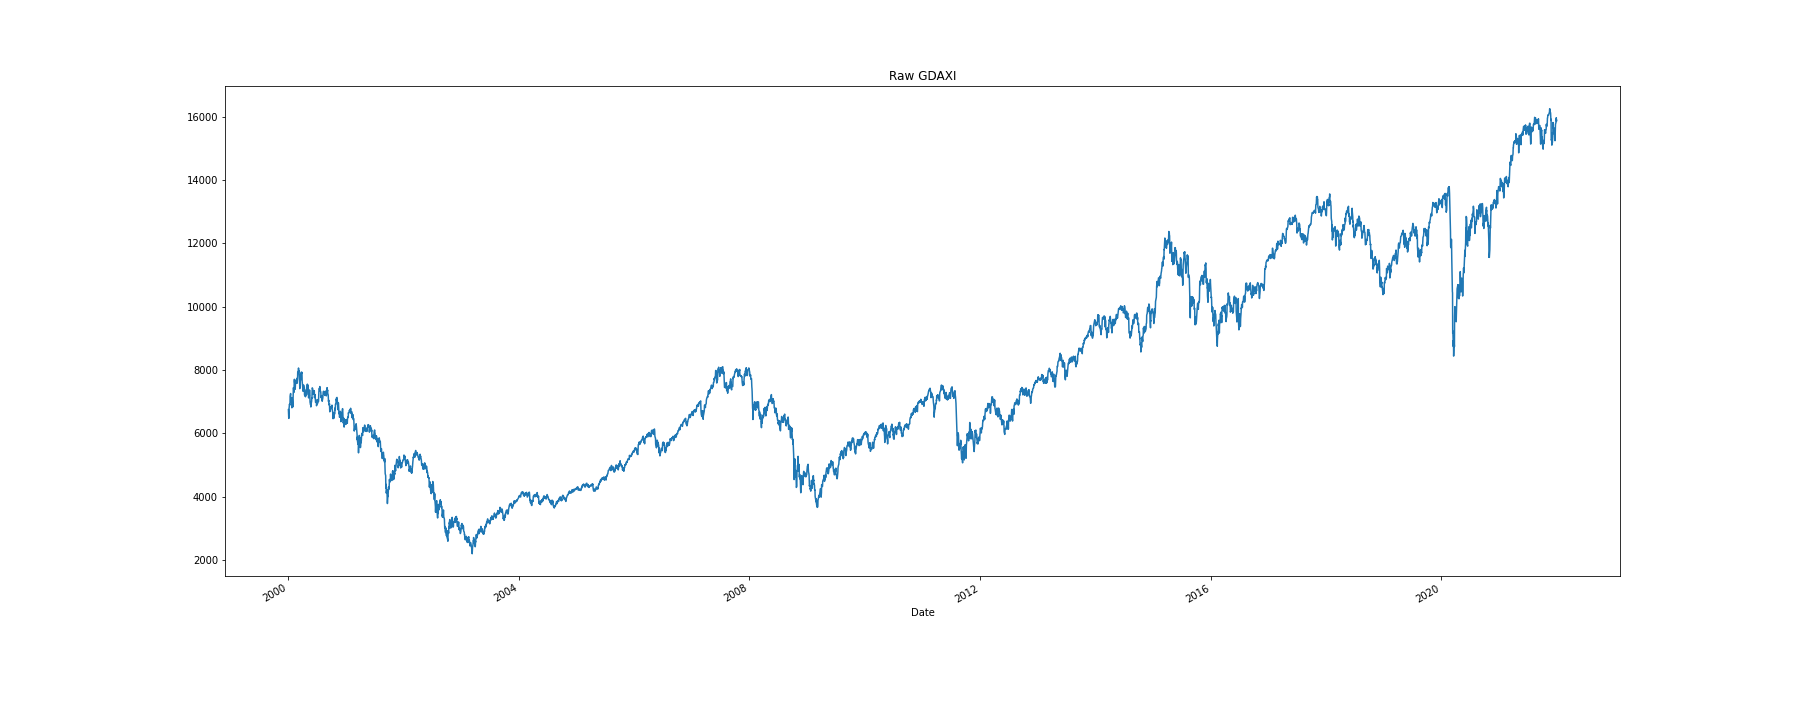

Data behind this chart, as committed beside it:
Date, Close
2000-01-03, 6751
2000-01-04, 6587
2000-01-05, 6502
2000-01-06, 6475
2000-01-07, 6781
2000-01-10, 6926
2000-01-11, 6891
2000-01-12, 6913
2000-01-13, 6956
2000-01-14, 7173
2000-01-17, 7259
2000-01-18, 7072
2000-01-19, 7091
2000-01-20, 7113
2000-01-21, 6993
2000-01-24, 6932
2000-01-25, 6810
2000-01-26, 6969
2000-01-27, 7126
2000-01-28, 7067
2000-01-31, 6836
2000-02-01, 7050
2000-02-02, 7172
2000-02-03, 7354
2000-02-04, 7445
2000-02-07, 7296
2000-02-08, 7550
2000-02-09, 7629
2000-02-10, 7709
2000-02-11, 7612
2000-02-14, 7645
2000-02-15, 7396
2000-02-16, 7490
2000-02-17, 7581
2000-02-18, 7574
2000-02-21, 7591
2000-02-22, 7608
2000-02-23, 7699
2000-02-24, 7641
2000-02-25, 7739
2000-02-28, 7587
2000-02-29, 7645
2000-03-01, 7728
2000-03-02, 7946
2000-03-03, 7960
2000-03-06, 7976
2000-03-07, 8065
2000-03-08, 7987
2000-03-09, 7949
2000-03-10, 7976
2000-03-13, 7694
2000-03-14, 7650
2000-03-15, 7414
2000-03-16, 7584
2000-03-17, 7711
2000-03-20, 7872
2000-03-21, 7808
2000-03-22, 7799
2000-03-23, 7695
2000-03-24, 7932
... 5,522 more rows
